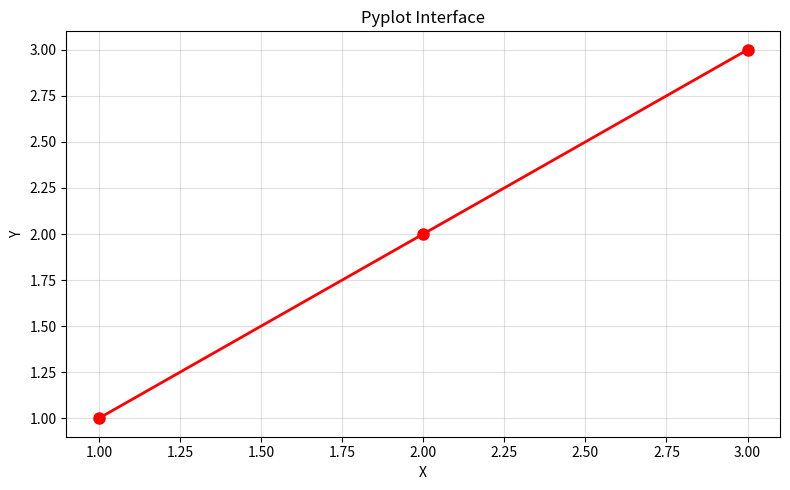

Python code for this plot: (Note: this script raises an exception after producing the figure.)
"""Generate example plots for matplotlib-basics.md and annotations-and-highlighting.md"""
import matplotlib
matplotlib.use('Agg')
import matplotlib.pyplot as plt
import numpy as np
import pandas as pd

OUT = "/Users/wongshennan/Documents/personal/career/work/skillsunion/dsai/tamkeen/docs/3-data-visualization/3.1-intro-data-viz/assets"

# ── matplotlib-basics: pyplot example ─────────────────────────────────────────
fig = plt.figure(figsize=(8, 5))
plt.plot([1, 2, 3], [1, 2, 3], 'ro-', linewidth=2, markersize=8)
plt.title('Pyplot Interface')
plt.xlabel('X')
plt.ylabel('Y')
plt.grid(True, alpha=0.4)
plt.tight_layout()
fig.savefig(f"{OUT}/matplotlib_basics_pyplot.png", dpi=150, bbox_inches='tight')
plt.close(fig)
print("saved matplotlib_basics_pyplot.png")

# ── matplotlib-basics: object-oriented example ────────────────────────────────
fig, ax = plt.subplots(figsize=(8, 5))
ax.plot([1, 2, 3], [1, 2, 3], 'bo-', linewidth=2, markersize=8)
ax.set_title('Object-Oriented Interface')
ax.set_xlabel('X')
ax.set_ylabel('Y')
ax.grid(True, alpha=0.4)
fig.tight_layout()
fig.savefig(f"{OUT}/matplotlib_basics_oo.png", dpi=150, bbox_inches='tight')
plt.close(fig)
print("saved matplotlib_basics_oo.png")

# ── matplotlib-basics: multi-series line plot ─────────────────────────────────
x = np.linspace(0, 4 * np.pi, 200)
y1 = np.sin(x)
y2 = np.cos(x)

fig, ax = plt.subplots(figsize=(8, 5))
ax.plot(x, y1, color='#3498db', label='Series 1 (sin)', linewidth=2)
ax.plot(x, y2, color='#e74c3c', label='Series 2 (cos)', linewidth=2)
ax.set_title('Multi-Series Line Plot')
ax.set_xlabel('Time')
ax.set_ylabel('Value')
ax.grid(True, linestyle=':', alpha=0.7)
ax.legend()
fig.tight_layout()
fig.savefig(f"{OUT}/matplotlib_basics_line.png", dpi=150, bbox_inches='tight')
plt.close(fig)
print("saved matplotlib_basics_line.png")

# ── matplotlib-basics: scatter plot with color + size ─────────────────────────
rng = np.random.default_rng(42)
n = 80
x = rng.standard_normal(n)
y = x * 0.6 + rng.standard_normal(n) * 0.8
colors = rng.uniform(0, 1, n)
sizes = rng.uniform(40, 200, n)

fig, ax = plt.subplots(figsize=(8, 5))
scatter = ax.scatter(x, y, c=colors, s=sizes, alpha=0.6, cmap='viridis')
plt.colorbar(scatter, ax=ax, label='Value')
ax.set_title('Scatter Plot with Color and Size Encoding')
ax.set_xlabel('X Variable')
ax.set_ylabel('Y Variable')
fig.tight_layout()
fig.savefig(f"{OUT}/matplotlib_basics_scatter.png", dpi=150, bbox_inches='tight')
plt.close(fig)
print("saved matplotlib_basics_scatter.png")

# ── matplotlib-basics: bar chart with error bars ─────────────────────────────
categories = ['A', 'B', 'C', 'D', 'E']
values = [1200, 950, 1450, 800, 1100]
errors = [80, 60, 110, 55, 75]

fig, ax = plt.subplots(figsize=(8, 5))
bars = ax.bar(categories, values, yerr=errors, capsize=5,
              color='#2ecc71', alpha=0.8)
for bar in bars:
    height = bar.get_height()
    ax.text(bar.get_x() + bar.get_width() / 2., height + 30,
            f'{height:,.0f}', ha='center', va='bottom', fontsize=10)
ax.set_title('Bar Chart with Error Bars')
ax.set_xlabel('Categories')
ax.set_ylabel('Values')
ax.set_ylim(0, max(values) * 1.25)
fig.tight_layout()
fig.savefig(f"{OUT}/matplotlib_basics_bar.png", dpi=150, bbox_inches='tight')
plt.close(fig)
print("saved matplotlib_basics_bar.png")

# ── annotations: direct label + reference line + shaded range ─────────────────
x = np.arange(1, 7)
y = np.array([15, 18, 17, 25, 23, 24])
target = 20
peak_idx = y.argmax()

fig, ax = plt.subplots(figsize=(10, 5))
ax.plot(x, y, color="#2c7fb8", linewidth=2, marker='o')

ax.annotate(
    "Campaign launch peak",
    xy=(x[peak_idx], y[peak_idx]),
    xytext=(x[peak_idx] + 0.3, y[peak_idx] + 2),
    arrowprops={"arrowstyle": "->", "color": "#444"},
    fontsize=11
)
ax.axhline(y=target, color="#d95f0e", linestyle="--", linewidth=1.5, label="Target")
ax.axhspan(19, 21, color="#fee8c8", alpha=0.5, label="Target range")
ax.legend()
ax.set_title("Direct label + reference line + shaded range")
ax.set_xlabel("Month")
ax.set_ylabel("Value")
fig.tight_layout()
fig.savefig(f"{OUT}/annotations_line_annotated.png", dpi=150, bbox_inches='tight')
plt.close(fig)
print("saved annotations_line_annotated.png")

# ── annotations: selective color emphasis ────────────────────────────────────
x = np.arange(1, 7)
y = np.array([15, 18, 17, 25, 23, 24])
peak_idx = y.argmax()
colors = ["#bdbdbd"] * len(y)
colors[peak_idx] = "#e34a33"

fig, ax = plt.subplots(figsize=(8, 5))
ax.bar(x, y, color=colors)
ax.set_title("Selective Color Emphasis — one bar highlighted")
ax.set_xlabel("Month")
ax.set_ylabel("Value")
fig.tight_layout()
fig.savefig(f"{OUT}/annotations_selective_color.png", dpi=150, bbox_inches='tight')
plt.close(fig)
print("saved annotations_selective_color.png")

# ── annotations: annotated bar chart (horizontal) ────────────────────────────
categories = ["Support", "Sales", "Ops", "Finance", "HR"]
values = [82, 96, 71, 68, 64]

fig, ax = plt.subplots(figsize=(9, 5))
bars = ax.barh(categories, values, color="#d9d9d9")
bars[1].set_color("#3182bd")
ax.annotate(
    "Highest satisfaction",
    xy=(values[1], 1),
    xytext=(values[1] + 2, 1),
    va="center", fontsize=11
)
ax.set_xlim(0, 115)
ax.set_title("Annotated Bar Chart — highlight the top category")
ax.set_xlabel("Satisfaction score")
fig.tight_layout()
fig.savefig(f"{OUT}/annotations_bar_highlighted.png", dpi=150, bbox_inches='tight')
plt.close(fig)
print("saved annotations_bar_highlighted.png")

# ── annotations: time series with axvline ────────────────────────────────────
dates = pd.date_range("2025-01-01", periods=6, freq="ME")
traffic = [120, 128, 130, 165, 172, 176]

fig, ax = plt.subplots(figsize=(10, 5))
ax.plot(dates, traffic, marker="o", linewidth=2, color="#2b8cbe")
event_date = dates[3]
ax.axvline(event_date, color="#636363", linestyle="--")
ax.annotate(
    "Homepage redesign",
    xy=(event_date, traffic[3]),
    xytext=(dates[1], 178),
    arrowprops={"arrowstyle": "->"},
    fontsize=11
)
ax.set_title("Time Series — annotated event")
ax.set_xlabel("Date")
ax.set_ylabel("Traffic")
fig.autofmt_xdate()
fig.tight_layout()
fig.savefig(f"{OUT}/annotations_timeseries.png", dpi=150, bbox_inches='tight')
plt.close(fig)
print("saved annotations_timeseries.png")

print("All done.")
